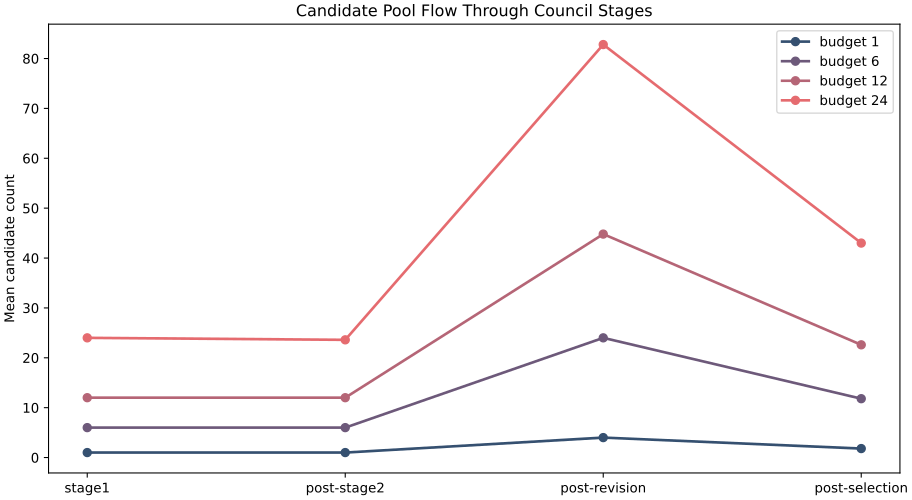

Source data for this figure (header and first rows):
budget, stage, label, mean_count
1, stage1_survivor_count, stage1, 1.0
1, stage2_post_block_count, post-stage2, 1.0
1, revision_final_candidate_count, post-revision, 4.0
1, selection_survivor_count, post-selection, 1.8
6, stage1_survivor_count, stage1, 6.0
6, stage2_post_block_count, post-stage2, 6.0
6, revision_final_candidate_count, post-revision, 24.0
6, selection_survivor_count, post-selection, 11.8
12, stage1_survivor_count, stage1, 12.0
12, stage2_post_block_count, post-stage2, 12.0
12, revision_final_candidate_count, post-revision, 44.8
12, selection_survivor_count, post-selection, 22.6
24, stage1_survivor_count, stage1, 24.0
24, stage2_post_block_count, post-stage2, 23.6
24, revision_final_candidate_count, post-revision, 82.8
24, selection_survivor_count, post-selection, 43.0
